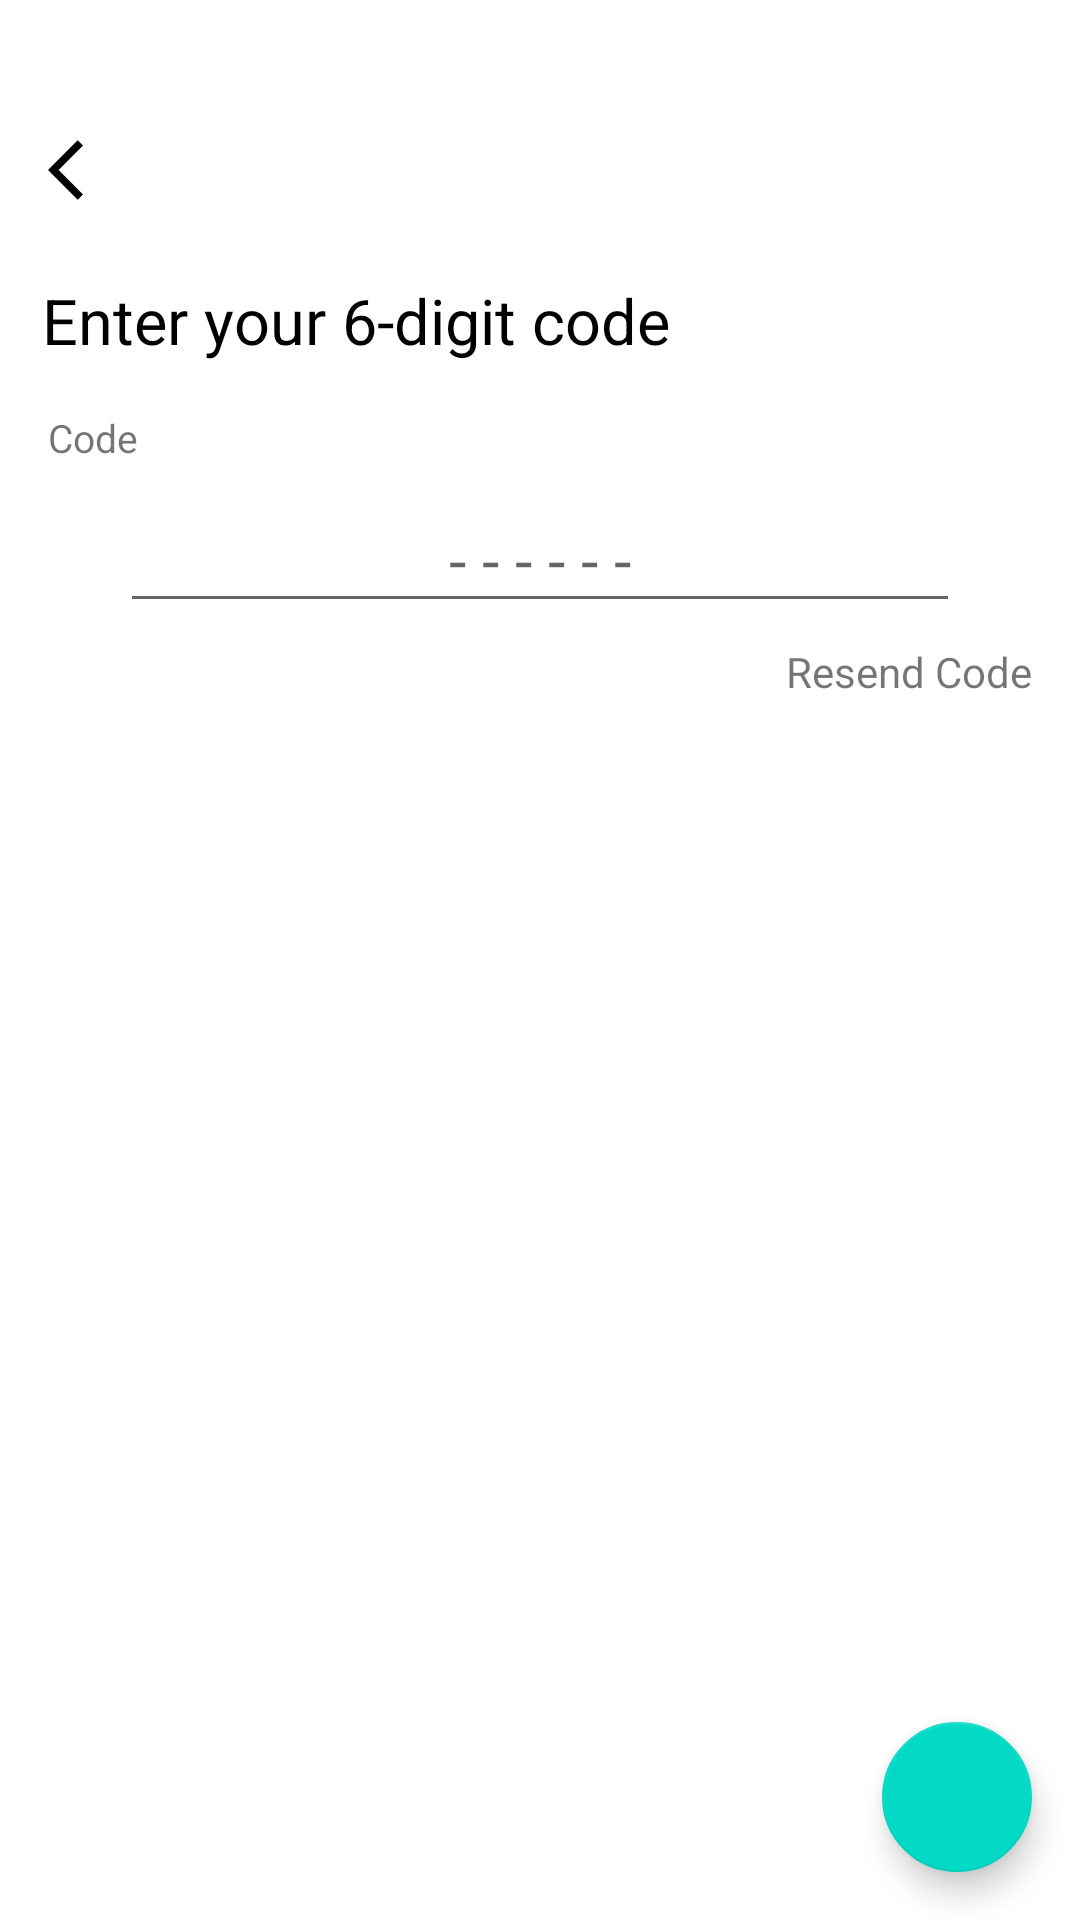

Write the Android layout XML for this screen, with the resource values it uses.
<!-- AndroidManifest.xml: application theme Theme.ECommerceApp -->
<!-- res/layout/fragment_check_phone_number_auth.xml -->
<?xml version="1.0" encoding="utf-8"?>
<layout xmlns:android="http://schemas.android.com/apk/res/android"
    xmlns:app="http://schemas.android.com/apk/res-auto"
    xmlns:tools="http://schemas.android.com/tools">

    <data>

        <variable
            name="fragment"
            type="com.commerce.ecommerceapp.ui.phone_auth.CheckCodeAuthFragment" />
    </data>

    <androidx.constraintlayout.widget.ConstraintLayout
        android:layout_width="match_parent"
        android:layout_height="match_parent"
        tools:context=".presentation.authentication.phone_auth.CheckCodeAuthFragment">

        <androidx.constraintlayout.widget.Guideline
            android:id="@+id/guideline3"
            android:layout_width="wrap_content"
            android:layout_height="wrap_content"
            android:orientation="horizontal"
            app:layout_constraintGuide_percent=".12" />


        <ImageButton
            android:id="@+id/backButton"
            android:layout_width="wrap_content"
            android:layout_height="wrap_content"
            android:layout_marginStart="8dp"
            android:background="@null"
            android:padding="8dp"
            android:src="@drawable/ic_arrow_back"
            app:layout_constraintBottom_toTopOf="@+id/guideline3"
            app:layout_constraintStart_toStartOf="parent"
            tools:ignore="SpeakableTextPresentCheck,SpeakableTextPresentCheck,TouchTargetSizeCheck,TouchTargetSizeCheck" />

        <TextView
            android:id="@+id/textView5"
            android:layout_width="0dp"
            android:layout_height="wrap_content"
            android:layout_marginStart="14dp"
            android:layout_marginTop="16dp"
            android:layout_marginEnd="8dp"
            android:text="@string/enter_your_6_digit_code"
            android:textColor="@color/filledBlack"
            android:textSize="21dp"
            app:layout_constraintEnd_toEndOf="parent"
            app:layout_constraintHorizontal_bias="0.0"
            app:layout_constraintStart_toStartOf="parent"
            app:layout_constraintTop_toTopOf="@+id/guideline3" />

        <TextView
            android:id="@+id/textView6"
            android:layout_width="0dp"
            android:layout_height="wrap_content"
            android:layout_margin="16dp"
            android:text="@string/code"
            android:textSize="13dp"
            app:layout_constraintEnd_toEndOf="parent"
            app:layout_constraintStart_toStartOf="parent"
            app:layout_constraintTop_toBottomOf="@+id/textView5" />


        <EditText
            android:id="@+id/verifyCodeNumber_EditText"
            android:layout_width="0dp"
            android:layout_height="45dp"
            android:layout_marginStart="24dp"
            android:layout_marginTop="8dp"
            android:layout_marginEnd="24dp"
            android:gravity="center"
            android:hint="@string/code_hint"
            android:inputType="numberSigned"
            android:maxLength="6"
            android:textSize="21dp"
            app:layout_constraintEnd_toEndOf="@id/textView6"
            app:layout_constraintStart_toStartOf="@id/textView6"
            app:layout_constraintTop_toBottomOf="@+id/textView6"
            tools:ignore="TouchTargetSizeCheck" />

        <TextView
            android:id="@+id/resendCode_TextView"
            android:layout_width="wrap_content"
            android:layout_height="wrap_content"
            android:layout_marginStart="16dp"
            android:layout_marginTop="8dp"
            android:onClick="@{()-> fragment.resendCode()}"
            android:text="@string/resend_code"
            android:textColor="@color/white"
            android:textSize="12dp"
            android:textStyle="bold"
            app:layout_constraintStart_toStartOf="parent"
            app:layout_constraintTop_toBottomOf="@+id/verifyCodeNumber_EditText" />

        <TextView
            android:id="@+id/resendTimer_TextView"
            android:layout_width="wrap_content"
            android:layout_height="wrap_content"
            android:layout_marginEnd="16dp"
            android:text="@string/resend_code"
            app:layout_constraintBottom_toBottomOf="@+id/resendCode_TextView"
            app:layout_constraintEnd_toEndOf="parent"
            app:layout_constraintTop_toTopOf="@+id/resendCode_TextView" />

        <com.google.android.material.floatingactionbutton.FloatingActionButton
            android:id="@+id/verifyCodeNumber_FAB"
            android:layout_width="wrap_content"
            android:layout_height="wrap_content"
            android:layout_margin="16dp"
            android:onClick="@{()-> fragment.verifyPhoneNumber()}"
            android:src="@drawable/ic_baseline_arrow_forward"
            app:fabCustomSize="50dp"
            app:layout_constraintBottom_toBottomOf="parent"
            app:layout_constraintEnd_toEndOf="parent"
            app:tint="@color/white"
            tools:ignore="SpeakableTextPresentCheck" />

    </androidx.constraintlayout.widget.ConstraintLayout>
</layout>
<!-- resources referenced by this layout -->
<resources>
  <color name="filledBlack">#000</color>
  <color name="white">#FFFFFFFF</color>
  <!-- drawable ic_arrow_back (drawable) -->
  <vector xmlns:android="http://schemas.android.com/apk/res/android"
      android:width="24dp"
      android:height="24dp"
      android:tint="@color/black"
      android:viewportWidth="24"
      android:viewportHeight="24">
      <path
          android:fillColor="@android:color/black"
          android:pathData="M11.67,3.87L9.9,2.1 0,12l9.9,9.9 1.77,-1.77L3.54,12z" />
  </vector>
  <string name="code">Code</string>
  <string name="code_hint">- - - - - -</string>
  <string name="enter_your_6_digit_code">Enter your 6-digit code</string>
  <string name="resend_code">Resend Code</string>
  <style name="Theme.ECommerceApp" parent="Theme.MaterialComponents.DayNight.DarkActionBar">
          
          <item name="colorPrimary">@color/purple_500</item>
          <item name="colorPrimaryVariant">@color/purple_700</item>
          <item name="colorOnPrimary">@color/white</item>
          
          <item name="colorSecondary">@color/teal_200</item>
          <item name="colorSecondaryVariant">@color/teal_700</item>
          <item name="colorOnSecondary">@color/black</item>
          <item name="windowActionBar">false</item>
          <item name="windowNoTitle">true</item>
          
          <item name="android:statusBarColor" tools:targetApi="l">?attr/colorPrimaryVariant</item>
          
      </style>
  <color name="black">#FF000000</color>
  <color name="purple_500">#FF6200EE</color>
  <color name="purple_700">#FF3700B3</color>
  <color name="teal_200">#FF03DAC5</color>
  <color name="teal_700">#FF018786</color>
</resources>
